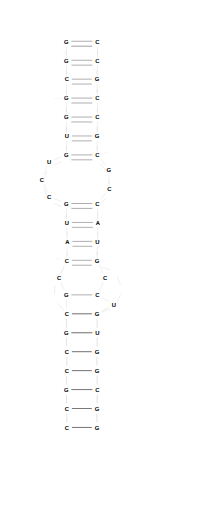
t = 0.00 s
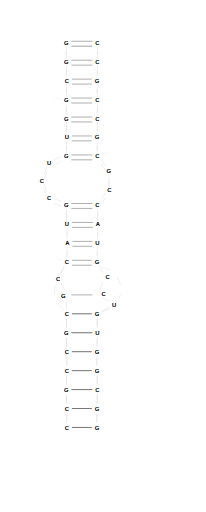
t = 0.50 s
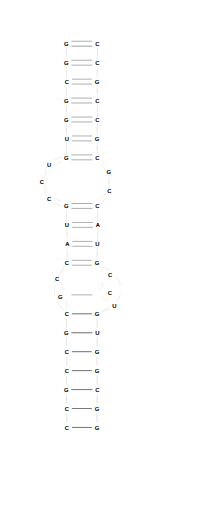
t = 1.00 s
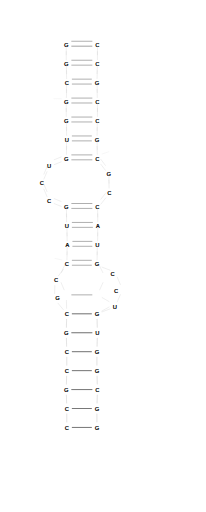
t = 1.50 s
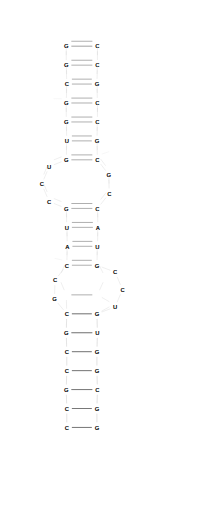
t = 2.00 s

The animated SVG that drew these frames (rendered in a browser with its animation timeline set to each time). Animation: 46 SMIL elements (animateTransform=46); one cycle of 2.00 s.


<svg
	xmlns="http://www.w3.org/2000/svg"
    viewBox="0 0 246.69 612.45"
    width="246.69"
    height="612.45">
<g><style type="text/css" >
<!-- create color definitions -->
<![CDATA[
circle.red {stroke: rgb(255, 0, 255); fill: none; }
circle.green {stroke: rgb(0, 255, 0); fill: none; }
circle.blue {stroke: rgb(0, 0, 255); fill: none; }
circle.black {stroke: rgb(0, 0, 0); fill: none; }
circle.gray {stroke: rgb(204, 204, 204); fill: none; }
circle.brown {stroke: rgb(211.65, 104.55, 30.6); fill: none; }
line.red {stroke: rgb(255, 0, 255); stroke-width: 0.382365; }
line.green {stroke: rgb(0, 255, 0); stroke-width: 0.382365; }
line.blue {stroke: rgb(0, 0, 255); stroke-width: 0.382365; }
line.black {stroke: rgb(0, 0, 0); stroke-width: 0.382365; }
line.gray {stroke: rgb(204, 204, 204); stroke-width: 0.382365; }
line.brown {stroke: rgb(211.65, 104.55, 30.6); stroke-width: 0.382365; }
line {stroke: rgb(0, 0, 0); }
text.red {fill: rgb(255, 0, 255); font-size: 7px; font-weight: bold; font-family: Helvetica; }
text.green {fill: rgb(0, 255, 0); font-size: 7px; font-weight: bold; font-family: Helvetica; }
text.blue {fill: rgb(0, 0, 255); font-size: 7px; font-weight: bold; font-family: Helvetica; }
text.black {fill: rgb(0, 0, 0); font-size: 7px; font-weight: bold; font-family: Helvetica; }
text.gray {fill: rgb(204, 204, 204); font-size: 7px; font-weight: bold; font-family: Helvetica; }
text.brown {fill: rgb(211.65, 104.55, 30.6); font-size: 7px; font-weight: bold; font-family: Helvetica; }
text {fill: rgb(0, 0, 0); font-size: 7px; font-weight: bold; font-family: Helvetica; text-anchor: middle; alignment-baseline: middle; }

.pseudoknot_connection{stroke-linecap: round; stroke-opacity: 0.2; stroke-width: 1.5; }
.pseudoknot_segment1{stroke-linecap: round; stroke-opacity: 0.4; stroke-width: 3.05892; }
.pseudoknot_segment2{stroke-linecap: round; stroke-opacity: 0.4; stroke-width: 3.05892; }
line.numbering-line{stroke: rgb(204, 204, 204); stroke-width: 0.191182; }
line.predicted{stroke: rgb(0, 0, 0); stroke-dasharray: 2; }
polyline{fill: none; stroke-linejoin: round; }
template{visibility: hidden; }
text.numbering-label{fill: rgb(204, 204, 204); }
]]>
</style></g>
<g><title>1 (position.label in template: 1.C)</title><text x="79.97" y="512.45" class="black" >C<animateTransform id="anim0" attributeName="transform" type="translate" from="0 0" to="0.0 0.0" restart="always" repeatCount="1" dur="2s" fill="freeze" /></text></g>
<g><title>2 (position.label in template: 2.C)</title><text x="79.97" y="489.77" class="black" >C<animateTransform id="anim1" attributeName="transform" type="translate" from="0 0" to="0.0 5.684341886080802e-14" restart="always" repeatCount="1" dur="2s" fill="freeze" /></text></g>
<g><title>3 (position.label in template: 3.G)</title><text x="79.34" y="467.09" class="black" >G<animateTransform id="anim2" attributeName="transform" type="translate" from="0 0" to="0.0 5.684341886080802e-14" restart="always" repeatCount="1" dur="2s" fill="freeze" /></text></g>
<g><title>4 (position.label in template: 4.C)</title><text x="79.97" y="444.41" class="black" >C<animateTransform id="anim3" attributeName="transform" type="translate" from="0 0" to="0.0 0.0" restart="always" repeatCount="1" dur="2s" fill="freeze" /></text></g>
<g><title>5 (position.label in template: 5.C)</title><text x="79.97" y="421.73" class="black" >C<animateTransform id="anim4" attributeName="transform" type="translate" from="0 0" to="0.0 5.684341886080802e-14" restart="always" repeatCount="1" dur="2s" fill="freeze" /></text></g>
<g><title>6 (position.label in template: 6.G)</title><text x="79.34" y="399.05" class="black" >G<animateTransform id="anim5" attributeName="transform" type="translate" from="0 0" to="0.0 5.684341886080802e-14" restart="always" repeatCount="1" dur="2s" fill="freeze" /></text></g>
<g><title>7 (position.label in template: 7.C)</title><text x="79.97" y="376.37" class="black" >C<animateTransform id="anim6" attributeName="transform" type="translate" from="0 0" to="0.0 5.684341886080802e-14" restart="always" repeatCount="1" dur="2s" fill="freeze" /></text></g>
<g><title>8 (position.label in template: 8.G)</title><text x="79.34" y="353.69" class="black" >G<animateTransform id="anim7" attributeName="transform" type="translate" from="0 0" to="-14.100000000000009 4.9500000000000455" restart="always" repeatCount="1" dur="2s" fill="freeze" /></text></g>
<g><title>9 (position.label in template: 9.C)</title><text x="70.67" y="332.99" class="black" >C<animateTransform id="anim8" attributeName="transform" type="translate" from="0 0" to="-4.799999999999997 2.9700000000000273" restart="always" repeatCount="1" dur="2s" fill="freeze" /></text></g>
<g><title>10 (position.label in template: 10.C)</title><text x="79.97" y="312.32" class="black" >C<animateTransform id="anim9" attributeName="transform" type="translate" from="0 0" to="0.0 5.880000000000052" restart="always" repeatCount="1" dur="2s" fill="freeze" /></text></g>
<g><title>11 (position.label in template: 11.A)</title><text x="80.6" y="289.64" class="black" >A<animateTransform id="anim10" attributeName="transform" type="translate" from="0 0" to="0.0 5.880000000000052" restart="always" repeatCount="1" dur="2s" fill="freeze" /></text></g>
<g><title>12 (position.label in template: 12.U)</title><text x="79.97" y="266.96" class="black" >U<animateTransform id="anim11" attributeName="transform" type="translate" from="0 0" to="0.0 5.880000000000052" restart="always" repeatCount="1" dur="2s" fill="freeze" /></text></g>
<g><title>13 (position.label in template: 13.G)</title><text x="79.34" y="244.28" class="black" >G<animateTransform id="anim12" attributeName="transform" type="translate" from="0 0" to="0.0 5.880000000000052" restart="always" repeatCount="1" dur="2s" fill="freeze" /></text></g>
<g><title>14 (position.label in template: 14.C)</title><text x="58.85" y="236.06" class="black" >C<animateTransform id="anim13" attributeName="transform" type="translate" from="0 0" to="0.0 5.880000000000052" restart="always" repeatCount="1" dur="2s" fill="freeze" /></text></g>
<g><title>15 (position.label in template: 15.C)</title><text x="50" y="215.18" class="black" >C<animateTransform id="anim14" attributeName="transform" type="translate" from="0 0" to="0.0 5.880000000000052" restart="always" repeatCount="1" dur="2s" fill="freeze" /></text></g>
<g><title>16 (position.label in template: 16.U)</title><text x="58.85" y="194.3" class="black" >U<animateTransform id="anim15" attributeName="transform" type="translate" from="0 0" to="0.0 5.880000000000052" restart="always" repeatCount="1" dur="2s" fill="freeze" /></text></g>
<g><title>17 (position.label in template: 17.G)</title><text x="79.34" y="186.08" class="black" >G<animateTransform id="anim16" attributeName="transform" type="translate" from="0 0" to="0.0 5.880000000000052" restart="always" repeatCount="1" dur="2s" fill="freeze" /></text></g>
<g><title>18 (position.label in template: 18.U)</title><text x="79.97" y="163.4" class="black" >U<animateTransform id="anim17" attributeName="transform" type="translate" from="0 0" to="0.0 5.880000000000052" restart="always" repeatCount="1" dur="2s" fill="freeze" /></text></g>
<g><title>19 (position.label in template: 19.G)</title><text x="79.34" y="140.75" class="black" >G<animateTransform id="anim18" attributeName="transform" type="translate" from="0 0" to="0.0 5.880000000000052" restart="always" repeatCount="1" dur="2s" fill="freeze" /></text></g>
<g><title>20 (position.label in template: 20.G)</title><text x="79.34" y="118.04" class="black" >G<animateTransform id="anim19" attributeName="transform" type="translate" from="0 0" to="0.0 5.880000000000052" restart="always" repeatCount="1" dur="2s" fill="freeze" /></text></g>
<g><title>21 (position.label in template: 21.C)</title><text x="79.97" y="95.36" class="black" >C<animateTransform id="anim20" attributeName="transform" type="translate" from="0 0" to="0.0 5.880000000000052" restart="always" repeatCount="1" dur="2s" fill="freeze" /></text></g>
<g><title>22 (position.label in template: 22.G)</title><text x="79.34" y="72.71" class="black" >G<animateTransform id="anim21" attributeName="transform" type="translate" from="0 0" to="0.0 5.880000000000052" restart="always" repeatCount="1" dur="2s" fill="freeze" /></text></g>
<g><title>23 (position.label in template: 23.G)</title><text x="79.34" y="50" class="black" >G<animateTransform id="anim22" attributeName="transform" type="translate" from="0 0" to="0.0 5.880000000000052" restart="always" repeatCount="1" dur="2s" fill="freeze" /></text></g>
<g><title>24 (position.label in template: 24.C)</title><text x="116.69" y="50" class="black" >C<animateTransform id="anim23" attributeName="transform" type="translate" from="0 0" to="0.0 5.880000000000052" restart="always" repeatCount="1" dur="2s" fill="freeze" /></text></g>
<g><title>25 (position.label in template: 25.C)</title><text x="116.69" y="72.71" class="black" >C<animateTransform id="anim24" attributeName="transform" type="translate" from="0 0" to="0.0 5.880000000000052" restart="always" repeatCount="1" dur="2s" fill="freeze" /></text></g>
<g><title>26 (position.label in template: 26.G)</title><text x="116.06" y="95.36" class="black" >G<animateTransform id="anim25" attributeName="transform" type="translate" from="0 0" to="0.0 5.880000000000052" restart="always" repeatCount="1" dur="2s" fill="freeze" /></text></g>
<g><title>27 (position.label in template: 27.C)</title><text x="116.69" y="118.04" class="black" >C<animateTransform id="anim26" attributeName="transform" type="translate" from="0 0" to="0.0 5.880000000000052" restart="always" repeatCount="1" dur="2s" fill="freeze" /></text></g>
<g><title>28 (position.label in template: 28.C)</title><text x="116.69" y="140.75" class="black" >C<animateTransform id="anim27" attributeName="transform" type="translate" from="0 0" to="0.0 5.880000000000052" restart="always" repeatCount="1" dur="2s" fill="freeze" /></text></g>
<g><title>29 (position.label in template: 29.G)</title><text x="116.06" y="163.4" class="black" >G<animateTransform id="anim28" attributeName="transform" type="translate" from="0 0" to="0.0 5.880000000000052" restart="always" repeatCount="1" dur="2s" fill="freeze" /></text></g>
<g><title>30 (position.label in template: 30.C)</title><text x="116.69" y="186.08" class="black" >C<animateTransform id="anim29" attributeName="transform" type="translate" from="0 0" to="0.0 5.880000000000052" restart="always" repeatCount="1" dur="2s" fill="freeze" /></text></g>
<g><title>31 (position.label in template: 31.G)</title><text x="130.19" y="203.84" class="black" >G<animateTransform id="anim30" attributeName="transform" type="translate" from="0 0" to="0.0 5.880000000000052" restart="always" repeatCount="1" dur="2s" fill="freeze" /></text></g>
<g><title>32 (position.label in template: 32.C)</title><text x="130.82" y="226.52" class="black" >C<animateTransform id="anim31" attributeName="transform" type="translate" from="0 0" to="0.0 5.880000000000052" restart="always" repeatCount="1" dur="2s" fill="freeze" /></text></g>
<g><title>33 (position.label in template: 33.C)</title><text x="116.69" y="244.28" class="black" >C<animateTransform id="anim32" attributeName="transform" type="translate" from="0 0" to="0.0 5.880000000000052" restart="always" repeatCount="1" dur="2s" fill="freeze" /></text></g>
<g><title>34 (position.label in template: 34.A)</title><text x="117.32" y="266.96" class="black" >A<animateTransform id="anim33" attributeName="transform" type="translate" from="0 0" to="0.0 5.880000000000052" restart="always" repeatCount="1" dur="2s" fill="freeze" /></text></g>
<g><title>35 (position.label in template: 35.U)</title><text x="116.69" y="289.64" class="black" >U<animateTransform id="anim34" attributeName="transform" type="translate" from="0 0" to="0.0 5.880000000000052" restart="always" repeatCount="1" dur="2s" fill="freeze" /></text></g>
<g><title>36 (position.label in template: 36.G)</title><text x="116.06" y="312.32" class="black" >G<animateTransform id="anim35" attributeName="transform" type="translate" from="0 0" to="0.0 5.880000000000052" restart="always" repeatCount="1" dur="2s" fill="freeze" /></text></g>
<g><title>37 (position.label in template: 37.C)</title><text x="125.99" y="332.99" class="black" >C<animateTransform id="anim36" attributeName="transform" type="translate" from="0 0" to="11.850000000000009 -6.599999999999966" restart="always" repeatCount="1" dur="2s" fill="freeze" /></text></g>
<g><title>38 (position.label in template: 38.C)</title><text x="116.69" y="353.69" class="black" >C<animateTransform id="anim37" attributeName="transform" type="translate" from="0 0" to="30.0 -6.3899999999999295" restart="always" repeatCount="1" dur="2s" fill="freeze" /></text></g>
<g><title>39 (position.label in template: 39.U)</title><text x="136.34" y="365.03" class="black" >U<animateTransform id="anim38" attributeName="transform" type="translate" from="0 0" to="1.5 3.150000000000091" restart="always" repeatCount="1" dur="2s" fill="freeze" /></text></g>
<g><title>40 (position.label in template: 40.G)</title><text x="116.06" y="376.37" class="black" >G<animateTransform id="anim39" attributeName="transform" type="translate" from="0 0" to="0.0 5.684341886080802e-14" restart="always" repeatCount="1" dur="2s" fill="freeze" /></text></g>
<g><title>41 (position.label in template: 41.U)</title><text x="116.69" y="399.05" class="black" >U<animateTransform id="anim40" attributeName="transform" type="translate" from="0 0" to="0.0 5.684341886080802e-14" restart="always" repeatCount="1" dur="2s" fill="freeze" /></text></g>
<g><title>42 (position.label in template: 42.G)</title><text x="116.06" y="421.73" class="black" >G<animateTransform id="anim41" attributeName="transform" type="translate" from="0 0" to="0.0 5.684341886080802e-14" restart="always" repeatCount="1" dur="2s" fill="freeze" /></text></g>
<g><title>43 (position.label in template: 43.G)</title><text x="116.06" y="444.41" class="black" >G<animateTransform id="anim42" attributeName="transform" type="translate" from="0 0" to="0.0 0.0" restart="always" repeatCount="1" dur="2s" fill="freeze" /></text></g>
<g><title>44 (position.label in template: 44.C)</title><text x="116.69" y="467.09" class="black" >C<animateTransform id="anim43" attributeName="transform" type="translate" from="0 0" to="0.0 5.684341886080802e-14" restart="always" repeatCount="1" dur="2s" fill="freeze" /></text></g>
<g><title>45 (position.label in template: 45.G)</title><text x="116.06" y="489.77" class="black" >G<animateTransform id="anim44" attributeName="transform" type="translate" from="0 0" to="0.0 5.684341886080802e-14" restart="always" repeatCount="1" dur="2s" fill="freeze" /></text></g>
<g><title>46 (position.label in template: 46.G)</title><text x="116.06" y="512.45" class="black" >G<animateTransform id="anim45" attributeName="transform" type="translate" from="0 0" to="0.0 0.0" restart="always" repeatCount="1" dur="2s" fill="freeze" /></text></g>
<g><line x1="86.09" y1="511.532" x2="109.94" y2="511.532"  class="first black" /></g>
<g><line x1="86.09" y1="488.852" x2="109.94" y2="488.852"  class="first black" /></g>
<g><line x1="85.46" y1="466.172" x2="110.57" y2="466.172"  class="first black" /></g>
<g><line x1="86.09" y1="443.492" x2="109.94" y2="443.492"  class="first black" /></g>
<g><line x1="86.09" y1="420.812" x2="109.94" y2="420.812"  class="first black" /></g>
<g><line x1="85.46" y1="398.132" x2="110.57" y2="398.132"  class="first black" /></g>
<g><line x1="86.09" y1="375.452" x2="109.94" y2="375.452"  class="first black" /></g>
<g><line x1="85.46" y1="352.772" x2="110.57" y2="352.772"  class="first black" /></g>
<g><line x1="86.09" y1="311.402" x2="109.94" y2="311.402"  class="first black" /></g>
<g><line x1="74.6011" y1="311.09" x2="65.3445" y2="308.97"  class="first numbering-line sequential" /></g>
<g><line x1="86.72" y1="288.722" x2="110.57" y2="288.722"  class="first black" /></g>
<g><line x1="86.09" y1="266.042" x2="111.2" y2="266.042"  class="first black" /></g>
<g><line x1="85.46" y1="243.362" x2="110.57" y2="243.362"  class="first black" /></g>
<g><line x1="85.46" y1="185.162" x2="110.57" y2="185.162"  class="first black" /></g>
<g><line x1="86.09" y1="162.482" x2="109.94" y2="162.482"  class="first black" /></g>
<g><line x1="85.46" y1="139.832" x2="110.57" y2="139.832"  class="first black" /></g>
<g><line x1="85.46" y1="117.122" x2="110.57" y2="117.122"  class="first black" /></g>
<g><line x1="73.8325" y1="117.964" x2="64.195" y2="117.83"  class="first numbering-line sequential" /></g>
<g><line x1="86.09" y1="94.442" x2="109.94" y2="94.442"  class="first black" /></g>
<g><line x1="85.46" y1="71.792" x2="110.57" y2="71.792"  class="first black" /></g>
<g><line x1="85.46" y1="49.082" x2="110.57" y2="49.082"  class="first black" /></g>
<g><line x1="121.89" y1="184.263" x2="130.681" y2="181.191"  class="first numbering-line sequential" /></g>
<g><line x1="79.97" y1="505.412" x2="79.97" y2="494.972"  class="first gray" /></g>
<g><line x1="79.8001" y1="482.734" x2="79.5099" y2="472.29"  class="first gray" /></g>
<g><line x1="79.5099" y1="460.054" x2="79.8001" y2="449.61"  class="first gray" /></g>
<g><line x1="79.97" y1="437.372" x2="79.97" y2="426.932"  class="first gray" /></g>
<g><line x1="79.8001" y1="414.694" x2="79.5099" y2="404.25"  class="first gray" /></g>
<g><line x1="79.5099" y1="392.014" x2="79.8001" y2="381.57"  class="first gray" /></g>
<g><line x1="79.8001" y1="369.334" x2="79.5099" y2="358.89"  class="first gray" /></g>
<g><line x1="76.9757" y1="347.127" x2="73.0343" y2="337.717"  class="first gray" /></g>
<g><line x1="73.1811" y1="326.491" x2="77.4589" y2="316.983"  class="first gray" /></g>
<g><line x1="80.1399" y1="305.284" x2="80.4301" y2="294.84"  class="first gray" /></g>
<g><line x1="80.4301" y1="282.604" x2="80.1399" y2="272.16"  class="first gray" /></g>
<g><line x1="79.8001" y1="259.924" x2="79.5099" y2="249.48"  class="first gray" /></g>
<g><line x1="73.66" y1="241.083" x2="64.53" y2="237.421"  class="first gray" /></g>
<g><line x1="56.4617" y1="229.507" x2="52.3883" y2="219.897"  class="first gray" /></g>
<g><line x1="52.3883" y1="208.627" x2="56.4617" y2="199.017"  class="first gray" /></g>
<g><line x1="64.53" y1="191.103" x2="73.66" y2="187.441"  class="first gray" /></g>
<g><line x1="79.5099" y1="179.044" x2="79.8001" y2="168.6"  class="first gray" /></g>
<g><line x1="79.7998" y1="156.364" x2="79.5102" y2="145.95"  class="first gray" /></g>
<g><line x1="79.34" y1="133.712" x2="79.34" y2="123.242"  class="first gray" /></g>
<g><line x1="79.5099" y1="111.004" x2="79.8001" y2="100.56"  class="first gray" /></g>
<g><line x1="79.7998" y1="88.3244" x2="79.5102" y2="77.9096"  class="first gray" /></g>
<g><line x1="79.34" y1="65.672" x2="79.34" y2="55.202"  class="first gray" /></g>
<g><line x1="85.46" y1="49.082" x2="110.57" y2="49.082"  class="first gray" /></g>
<g><line x1="116.69" y1="55.202" x2="116.69" y2="65.672"  class="first gray" /></g>
<g><line x1="116.52" y1="77.9096" x2="116.23" y2="88.3244"  class="first gray" /></g>
<g><line x1="116.23" y1="100.56" x2="116.52" y2="111.004"  class="first gray" /></g>
<g><line x1="116.69" y1="123.242" x2="116.69" y2="133.712"  class="first gray" /></g>
<g><line x1="116.52" y1="145.95" x2="116.23" y2="156.364"  class="first gray" /></g>
<g><line x1="116.23" y1="168.6" x2="116.52" y2="179.044"  class="first gray" /></g>
<g><line x1="120.394" y1="190.034" x2="126.486" y2="198.05"  class="first gray" /></g>
<g><line x1="130.36" y1="209.04" x2="130.65" y2="219.484"  class="first gray" /></g>
<g><line x1="127.01" y1="230.391" x2="120.5" y2="238.573"  class="first gray" /></g>
<g><line x1="116.86" y1="249.48" x2="117.15" y2="259.924"  class="first gray" /></g>
<g><line x1="117.15" y1="272.16" x2="116.86" y2="282.604"  class="first gray" /></g>
<g><line x1="116.52" y1="294.84" x2="116.23" y2="305.284"  class="first gray" /></g>
<g><line x1="118.71" y1="316.918" x2="123.34" y2="326.556"  class="first gray" /></g>
<g><line x1="123.482" y1="337.654" x2="119.198" y2="347.19"  class="first gray" /></g>
<g><line x1="121.991" y1="355.831" x2="131.039" y2="361.053"  class="first gray" /></g>
<g><line x1="130.998" y1="367.099" x2="121.402" y2="372.465"  class="first gray" /></g>
<g><line x1="116.23" y1="381.57" x2="116.52" y2="392.014"  class="first gray" /></g>
<g><line x1="116.52" y1="404.25" x2="116.23" y2="414.694"  class="first gray" /></g>
<g><line x1="116.06" y1="426.932" x2="116.06" y2="437.372"  class="first gray" /></g>
<g><line x1="116.23" y1="449.61" x2="116.52" y2="460.054"  class="first gray" /></g>
<g><line x1="116.52" y1="472.29" x2="116.23" y2="482.734"  class="first gray" /></g>
<g><line x1="116.06" y1="494.972" x2="116.06" y2="505.412"  class="first gray" /></g>
<g><line x1="79.97" y1="505.41900000000004" x2="79.97" y2="494.96700000000004" class="gray second" /></g>
<g><line x1="79.8002" y1="482.74100000000004" x2="79.5098" y2="472.28400000000005" class="gray second" /></g>
<g><line x1="79.5098" y1="460.06100000000004" x2="79.8002" y2="449.60400000000004" class="gray second" /></g>
<g><line x1="79.97" y1="437.3790000000001" x2="79.97" y2="426.9270000000001" class="gray second" /></g>
<g><line x1="79.8002" y1="414.7010000000001" x2="79.5098" y2="404.244" class="gray second" /></g>
<g><line x1="79.5098" y1="392.0210000000001" x2="79.8002" y2="381.5640000000001" class="gray second" /></g>
<g><line x1="76.0631" y1="370.75000000000006" x2="69.1469" y2="362.42600000000004" class="gray second" /></g>
<g><line x1="65.4098" y1="351.61100000000005" x2="65.7002" y2="341.15400000000005" class="gray second" /></g>
<g><line x1="69.6715" y1="330.25500000000005" x2="76.1685" y2="322.071" class="gray second" /></g>
<g><line x1="80.1398" y1="311.17100000000005" x2="80.4302" y2="300.71400000000006" class="gray second" /></g>
<g><line x1="80.4302" y1="288.49100000000004" x2="80.1398" y2="278.03400000000005" class="gray second" /></g>
<g><line x1="79.8002" y1="265.81100000000004" x2="79.5098" y2="255.35400000000004" class="gray second" /></g>
<g><line x1="73.6658" y1="246.96700000000004" x2="64.5242" y2="243.29900000000006" class="gray second" /></g>
<g><line x1="56.4641" y1="235.39400000000006" x2="52.3859" y2="225.77200000000005" class="gray second" /></g>
<g><line x1="52.3859" y1="214.51400000000004" x2="56.4641" y2="204.89200000000005" class="gray second" /></g>
<g><line x1="64.5242" y1="196.98700000000005" x2="73.6658" y2="193.31900000000005" class="gray second" /></g>
<g><line x1="79.5098" y1="184.93100000000004" x2="79.8002" y2="174.47400000000005" class="gray second" /></g>
<g><line x1="79.8" y1="162.25100000000006" x2="79.51" y2="151.82400000000004" class="gray second" /></g>
<g><line x1="79.34" y1="139.59900000000005" x2="79.34" y2="129.11700000000005" class="gray second" /></g>
<g><line x1="79.5098" y1="116.89100000000005" x2="79.8002" y2="106.43400000000005" class="gray second" /></g>
<g><line x1="79.8" y1="94.21150000000006" x2="79.51" y2="83.78440000000005" class="gray second" /></g>
<g><line x1="79.34" y1="71.55910000000006" x2="79.34" y2="61.076800000000055" class="gray second" /></g>
<g><line x1="85.4538" y1="54.962900000000054" x2="110.576" y2="54.962900000000054" class="gray second" /></g>
<g><line x1="116.69" y1="61.076800000000055" x2="116.69" y2="71.55910000000006" class="gray second" /></g>
<g><line x1="116.52" y1="83.78440000000005" x2="116.23" y2="94.21150000000006" class="gray second" /></g>
<g><line x1="116.23" y1="106.43400000000005" x2="116.52" y2="116.89100000000005" class="gray second" /></g>
<g><line x1="116.69" y1="129.11700000000005" x2="116.69" y2="139.59900000000005" class="gray second" /></g>
<g><line x1="116.52" y1="151.82400000000004" x2="116.23" y2="162.25100000000006" class="gray second" /></g>
<g><line x1="116.23" y1="174.47400000000005" x2="116.52" y2="184.93100000000004" class="gray second" /></g>
<g><line x1="120.39" y1="195.91000000000005" x2="126.49" y2="203.93600000000006" class="gray second" /></g>
<g><line x1="130.36" y1="214.91400000000004" x2="130.65" y2="225.37100000000007" class="gray second" /></g>
<g><line x1="127.014" y1="236.26700000000005" x2="120.496" y2="244.45900000000006" class="gray second" /></g>
<g><line x1="116.86" y1="255.35400000000004" x2="117.15" y2="265.81100000000004" class="gray second" /></g>
<g><line x1="117.15" y1="278.03400000000005" x2="116.86" y2="288.49100000000004" class="gray second" /></g>
<g><line x1="116.52" y1="300.71400000000006" x2="116.23" y2="311.17100000000005" class="gray second" /></g>
<g><line x1="121.783" y1="319.43500000000006" x2="132.117" y2="323.321" class="gray second" /></g>
<g><line x1="140.223" y1="331.10300000000007" x2="144.307" y2="340.75300000000004" class="gray second" /></g>
<g><line x1="144.304" y1="352.01200000000006" x2="140.226" y2="361.63400000000007" class="gray second" /></g>
<g><line x1="132.117" y1="369.4150000000001" x2="121.783" y2="373.30100000000004" class="gray second" /></g>
<g><line x1="116.23" y1="381.5640000000001" x2="116.52" y2="392.0210000000001" class="gray second" /></g>
<g><line x1="116.52" y1="404.244" x2="116.23" y2="414.7010000000001" class="gray second" /></g>
<g><line x1="116.06" y1="426.9270000000001" x2="116.06" y2="437.3790000000001" class="gray second" /></g>
<g><line x1="116.23" y1="449.60400000000004" x2="116.52" y2="460.06100000000004" class="gray second" /></g>
<g><line x1="116.52" y1="472.28400000000005" x2="116.23" y2="482.74100000000004" class="gray second" /></g>
<g><line x1="116.06" y1="494.96700000000004" x2="116.06" y2="505.41900000000004" class="gray second" /></g>
<g><line x1="86.0838" y1="511.5330000000001" x2="109.946" y2="511.5330000000001" class="black second" /></g>
<g><line x1="86.0838" y1="488.85300000000007" x2="109.946" y2="488.85300000000007" class="black second" /></g>
<g><line x1="85.4538" y1="466.17300000000006" x2="110.576" y2="466.17300000000006" class="black second" /></g>
<g><line x1="86.0838" y1="443.49300000000005" x2="109.946" y2="443.49300000000005" class="black second" /></g>
<g><line x1="86.0838" y1="420.81300000000005" x2="109.946" y2="420.81300000000005" class="black second" /></g>
<g><line x1="85.4538" y1="398.13300000000004" x2="110.576" y2="398.13300000000004" class="black second" /></g>
<g><line x1="86.0838" y1="375.45300000000003" x2="109.946" y2="375.45300000000003" class="black second" /></g>
<g><line x1="86.0838" y1="317.2830000000001" x2="109.946" y2="317.2830000000001" class="black second" /></g>
<g><line x1="86.7138" y1="294.60300000000007" x2="110.576" y2="294.60300000000007" class="black second" /></g>
<g><line x1="86.0838" y1="271.92300000000006" x2="111.206" y2="271.92300000000006" class="black second" /></g>
<g><line x1="85.4538" y1="249.24300000000005" x2="110.576" y2="249.24300000000005" class="black second" /></g>
<g><line x1="85.4538" y1="191.04300000000006" x2="110.576" y2="191.04300000000006" class="black second" /></g>
<g><line x1="86.0838" y1="168.36300000000006" x2="109.946" y2="168.36300000000006" class="black second" /></g>
<g><line x1="85.4538" y1="145.71300000000005" x2="110.576" y2="145.71300000000005" class="black second" /></g>
<g><line x1="85.4538" y1="123.00300000000006" x2="110.576" y2="123.00300000000006" class="black second" /></g>
<g><line x1="86.0838" y1="100.32290000000005" x2="109.946" y2="100.32290000000005" class="black second" /></g>
<g><line x1="85.4538" y1="77.67290000000006" x2="110.576" y2="77.67290000000006" class="black second" /></g>
<g><line x1="85.4538" y1="54.962900000000054" x2="110.576" y2="54.962900000000054" class="black second" /></g>
</svg>